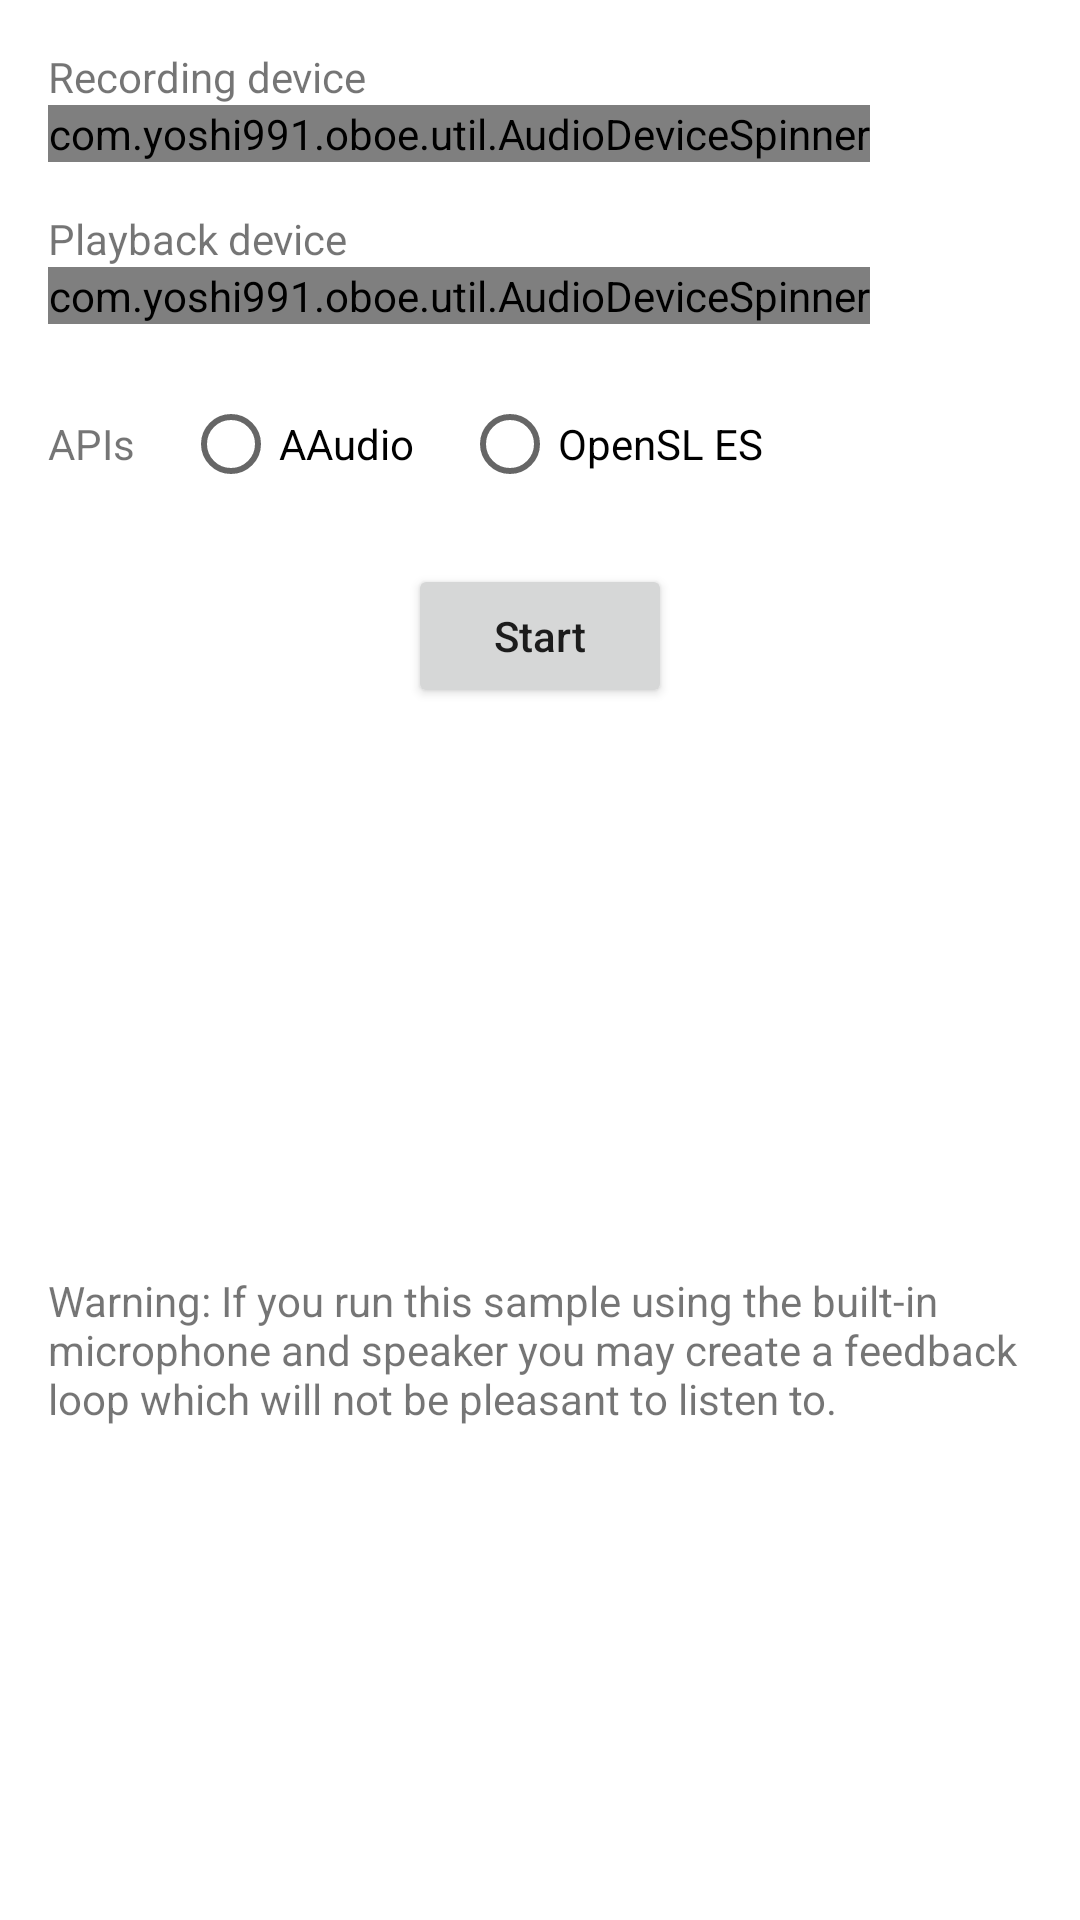

Here is an Android app screen rendered from its layout file. Give the layout XML and the strings, colors and styles it references.
<!-- AndroidManifest.xml: application theme AppTheme -->
<!-- res/layout/activity_main.xml -->
<?xml version="1.0" encoding="utf-8"?>
<androidx.constraintlayout.widget.ConstraintLayout xmlns:android="http://schemas.android.com/apk/res/android"
    xmlns:app="http://schemas.android.com/apk/res-auto"
    xmlns:tools="http://schemas.android.com/tools"
    android:layout_width="match_parent"
    android:layout_height="match_parent"
    tools:context=".MainActivity"
    tools:layout_editor_absoluteY="81dp">

    <TextView
        android:id="@+id/recDeviceLabel"
        android:layout_width="wrap_content"
        android:layout_height="wrap_content"
        android:layout_marginStart="@dimen/activity_horizontal_margin"
        android:layout_marginLeft="@dimen/activity_horizontal_margin"
        android:layout_marginTop="@dimen/activity_vertical_margin"
        android:text="@string/recording_device"
        app:layout_constraintLeft_toLeftOf="parent"
        app:layout_constraintTop_toTopOf="parent" />

    <com.example.oboe.util.AudioDeviceSpinner
        android:id="@+id/recording_devices_spinner"
        android:layout_width="wrap_content"
        android:layout_height="wrap_content"
        android:layout_marginStart="@dimen/activity_horizontal_margin"
        android:layout_marginLeft="@dimen/activity_horizontal_margin"
        android:layout_marginTop="0dp"
        app:layout_constraintLeft_toLeftOf="parent"
        app:layout_constraintTop_toBottomOf="@+id/recDeviceLabel" />

    <TextView
        android:id="@+id/playDeviceLabel"
        android:layout_width="wrap_content"
        android:layout_height="wrap_content"
        android:layout_marginStart="@dimen/activity_horizontal_margin"
        android:layout_marginLeft="@dimen/activity_horizontal_margin"
        android:layout_marginTop="@dimen/activity_vertical_margin"
        android:text="@string/playback_device"
        app:layout_constraintLeft_toLeftOf="parent"
        app:layout_constraintTop_toBottomOf="@+id/recording_devices_spinner" />

    <com.example.oboe.util.AudioDeviceSpinner
        android:id="@+id/playback_devices_spinner"
        android:layout_width="wrap_content"
        android:layout_height="wrap_content"
        android:layout_marginStart="@dimen/activity_horizontal_margin"
        android:layout_marginLeft="@dimen/activity_horizontal_margin"
        android:layout_marginTop="0dp"
        app:layout_constraintLeft_toLeftOf="parent"
        app:layout_constraintTop_toBottomOf="@+id/playDeviceLabel" />

    <RadioGroup
        android:id="@+id/apiSelectionGroup"
        android:layout_width="fill_parent"
        android:layout_height="wrap_content"
        android:layout_marginStart="@dimen/activity_horizontal_margin"
        android:layout_marginLeft="@dimen/activity_horizontal_margin"
        android:layout_marginTop="@dimen/activity_vertical_margin"
        android:orientation="horizontal"
        app:layout_constraintTop_toBottomOf="@+id/playback_devices_spinner"
        app:layout_constraintStart_toStartOf="parent"
        app:layout_constraintEnd_toEndOf="parent">

        <TextView
            android:id="@+id/apiTextView"
            android:layout_width="wrap_content"
            android:layout_height="wrap_content"
            android:text="@string/apiSelection" />

        <RadioButton
            android:id="@+id/aaudioButton"
            android:layout_width="wrap_content"
            android:layout_height="wrap_content"
            android:layout_marginStart="16dp"
            android:layout_marginLeft="16dp"
            android:text="@string/aaudio" />

        <RadioButton
            android:id="@+id/slesButton"
            android:layout_width="wrap_content"
            android:layout_height="wrap_content"
            android:layout_marginStart="16dp"
            android:layout_marginLeft="16dp"
            android:text="@string/sles" />
    </RadioGroup>

    <Button
        android:id="@+id/button_toggle_effect"
        android:layout_width="wrap_content"
        android:layout_height="wrap_content"
        android:gravity="center"
        android:layout_marginTop="@dimen/activity_vertical_margin"
        android:textAllCaps="false"
        android:text="@string/start_effect"
        app:layout_constraintStart_toStartOf="parent"
        app:layout_constraintEnd_toEndOf="parent"
        app:layout_constraintTop_toBottomOf="@+id/apiSelectionGroup" />

    <TextView
        android:id="@+id/status_view_text"
        android:layout_width="0dp"
        android:layout_height="60dp"
        android:layout_marginStart="@dimen/activity_horizontal_margin"
        android:layout_marginEnd="@dimen/activity_horizontal_margin"
        android:layout_marginTop="@dimen/activity_vertical_group_margin"
        android:lines="6"
        android:text="@string/status_warning"
        app:layout_constraintStart_toStartOf="parent"
        app:layout_constraintEnd_toEndOf="parent"
        app:layout_constraintTop_toBottomOf="@+id/button_toggle_effect"
        app:layout_constraintBottom_toBottomOf="parent" />

</androidx.constraintlayout.widget.ConstraintLayout>
<!-- resources referenced by this layout -->
<resources>
  <dimen name="activity_horizontal_margin">16dp</dimen>
  <dimen name="activity_vertical_group_margin">32dp</dimen>
  <dimen name="activity_vertical_margin">16dp</dimen>
  <string name="aaudio">AAudio</string>
  <string name="apiSelection">APIs</string>
  <string name="playback_device">Playback device</string>
  <string name="recording_device">Recording device</string>
  <string name="sles">OpenSL ES</string>
  <string name="start_effect">Start</string>
  <string name="status_warning">Warning: If you run this sample using the built-in microphone
          and speaker you may create a feedback loop which will not be pleasant to listen to.</string>
</resources>
